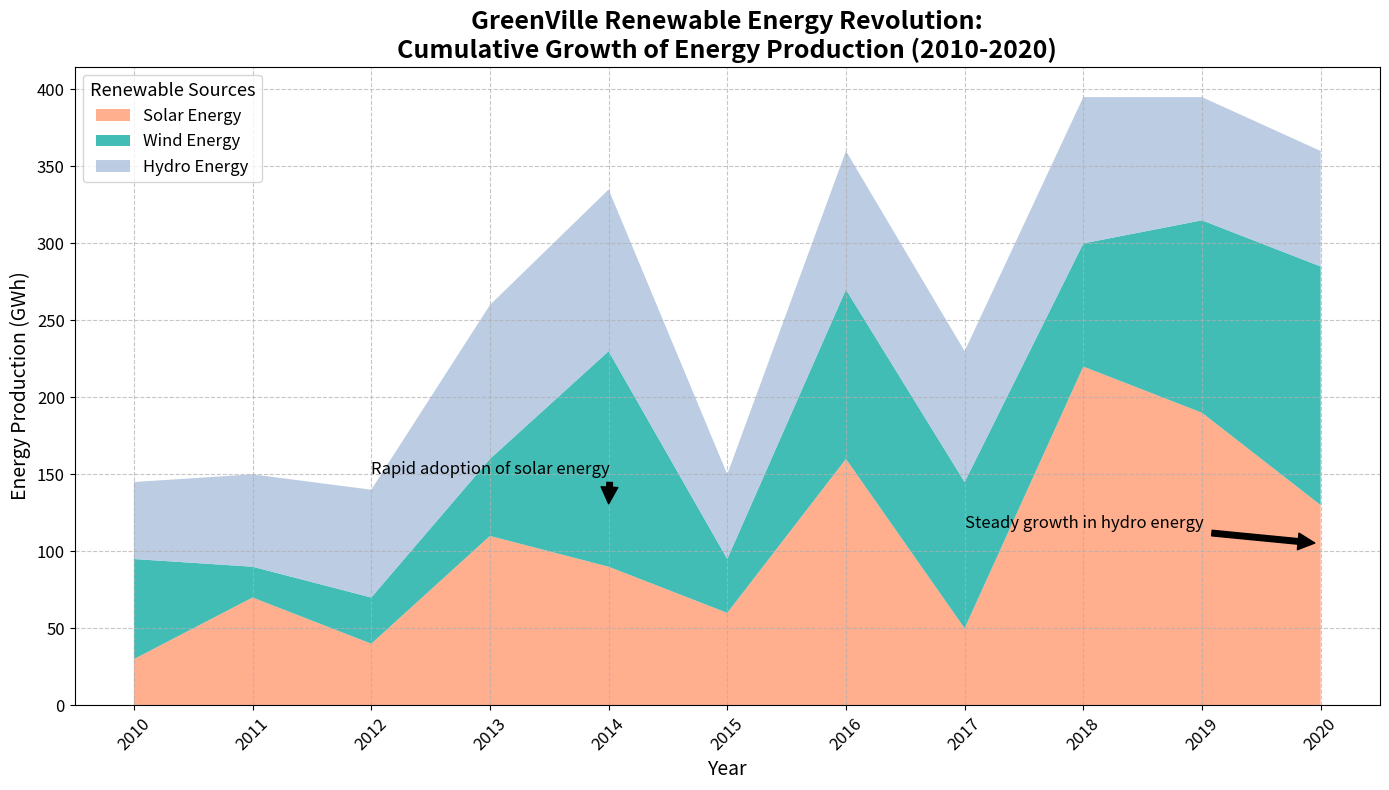
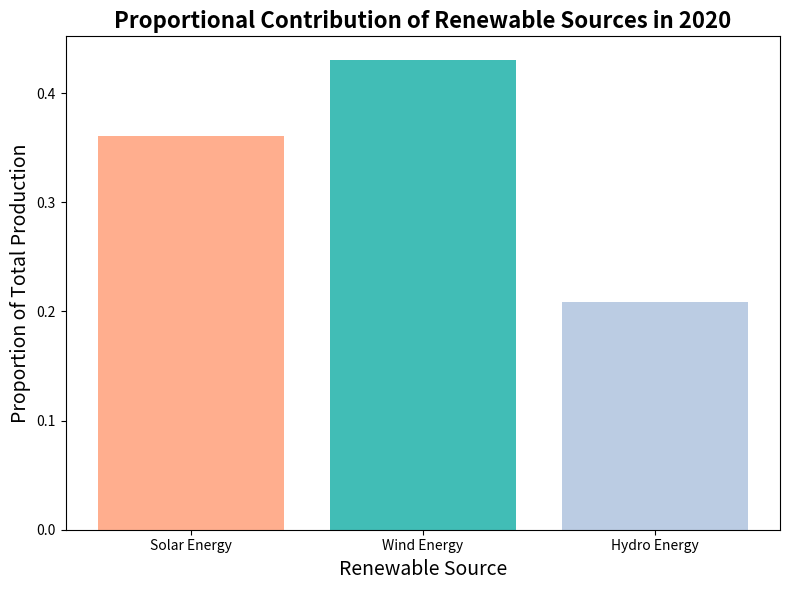

Write Python code to recreate these figures, in order.
import matplotlib.pyplot as plt
import numpy as np

# Data for energy production (in gigawatt hours, GWh) over the years for different renewable sources
years = np.arange(2010, 2021)

# Altered energy production data for each renewable source, preserving original structure
solar_energy = [30, 70, 40, 110, 90, 60, 160, 50, 220, 190, 130]
wind_energy = [65, 20, 30, 50, 140, 35, 110, 95, 80, 125, 155]
hydro_energy = [50, 60, 70, 100, 105, 55, 90, 85, 95, 80, 75]

# Stack the data for area plotting
energy_data = np.vstack([solar_energy, wind_energy, hydro_energy])

# Plotting the stacked area chart
fig, ax = plt.subplots(figsize=(14, 8))

colors = ['#ffa07a', '#20b2aa', '#b0c4de']

ax.stackplot(years, energy_data, labels=['Solar Energy', 'Wind Energy', 'Hydro Energy'],
             colors=colors, alpha=0.85)

ax.set_title('GreenVille Renewable Energy Revolution:\nCumulative Growth of Energy Production (2010-2020)', fontsize=18, fontweight='bold', loc='center')
ax.set_xlabel('Year', fontsize=14)
ax.set_ylabel('Energy Production (GWh)', fontsize=14)

ax.grid(True, linestyle='--', alpha=0.7)
ax.legend(loc='upper left', title='Renewable Sources', fontsize=12, title_fontsize='13')

plt.xticks(years, rotation=45, fontsize=12)
plt.yticks(fontsize=12)
plt.tight_layout()

# Add annotations for key points
ax.annotate('Rapid adoption of solar energy', xy=(2014, 130), xytext=(2012, 150),
            arrowprops=dict(facecolor='black', shrink=0.05), fontsize=12)

ax.annotate('Steady growth in hydro energy', xy=(2020, 105), xytext=(2017, 115),
            arrowprops=dict(facecolor='black', shrink=0.05), fontsize=12)

# Second plot: Line chart showing the proportion of each energy source in 2020
fig, ax2 = plt.subplots(figsize=(8, 6))

# Calculate proportions with altered data
total_2020_energy = np.sum(np.array([solar_energy[-1], wind_energy[-1], hydro_energy[-1]]))
proportions = [solar_energy[-1]/total_2020_energy, wind_energy[-1]/total_2020_energy, hydro_energy[-1]/total_2020_energy]

ax2.bar(['Solar Energy', 'Wind Energy', 'Hydro Energy'], proportions, color=colors, alpha=0.85)

ax2.set_title('Proportional Contribution of Renewable Sources in 2020', fontsize=16, fontweight='bold')
ax2.set_xlabel('Renewable Source', fontsize=14)
ax2.set_ylabel('Proportion of Total Production', fontsize=14)

plt.tight_layout()
plt.show()
